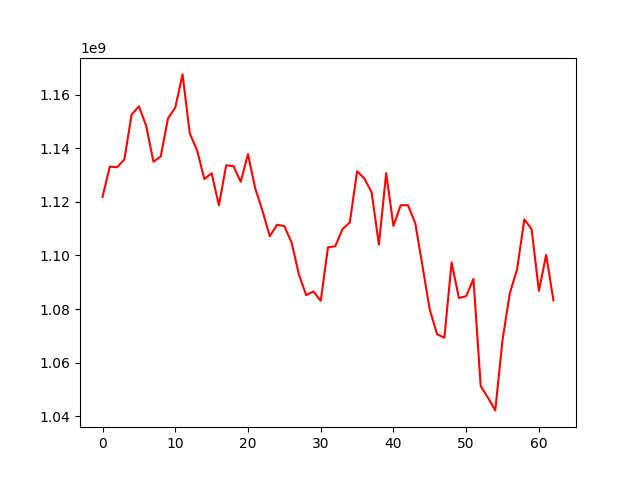

Data behind this chart, as committed beside it:
, 0
0, 1121888807
1, 1133160464
2, 1132920007
3, 1135803924
4, 1152583163
5, 1155656400
6, 1148405864
7, 1134978457
8, 1136936976
9, 1151148489
10, 1155167859
11, 1167563331
12, 1145520484
13, 1139231536
14, 1128528753
15, 1130674697
16, 1118693985
17, 1133647162
18, 1133342221
19, 1127484986
20, 1137799474
21, 1124969807
22, 1116596047
23, 1107176425
24, 1111468814
25, 1110968390
26, 1104791350
27, 1092932669
28, 1085204418
29, 1086588339
30, 1083074254
31, 1103035218
32, 1103453849
33, 1109849322
34, 1112317481
35, 1131422651
36, 1128740767
37, 1123539880
38, 1104063011
39, 1130688165
40, 1111016469
41, 1118778012
42, 1118756019
43, 1112072943
44, 1095981510
45, 1079714541
46, 1070624772
47, 1069331822
48, 1097404101
49, 1084137740
50, 1084831018
51, 1091241414
52, 1051238155
53, 1046928299
54, 1042204539
55, 1068493738
56, 1085908132
57, 1094829303
58, 1113497264
59, 1109807049
... 3 more rows
